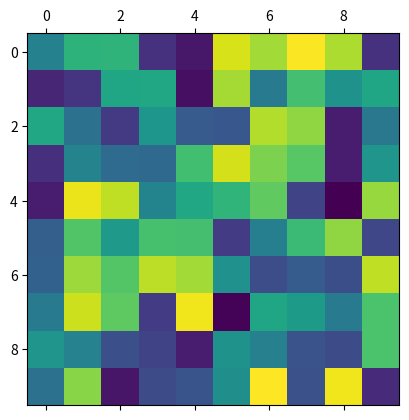

Generate this figure with matplotlib:
#!/usr/bin/env python

# budeme provádět vykreslování de facto standardní knihovnou Matplotlib
import matplotlib.pyplot as plt

import numpy as np

# vytvoření matice, kterou budeme vizualizovat
array = np.random.rand(10, 10)

# vykreslení
plt.matshow(array)

# uložení vizualizované matice
plt.savefig("random.png")

# vizualizace na obrazovku
plt.show()

# finito
